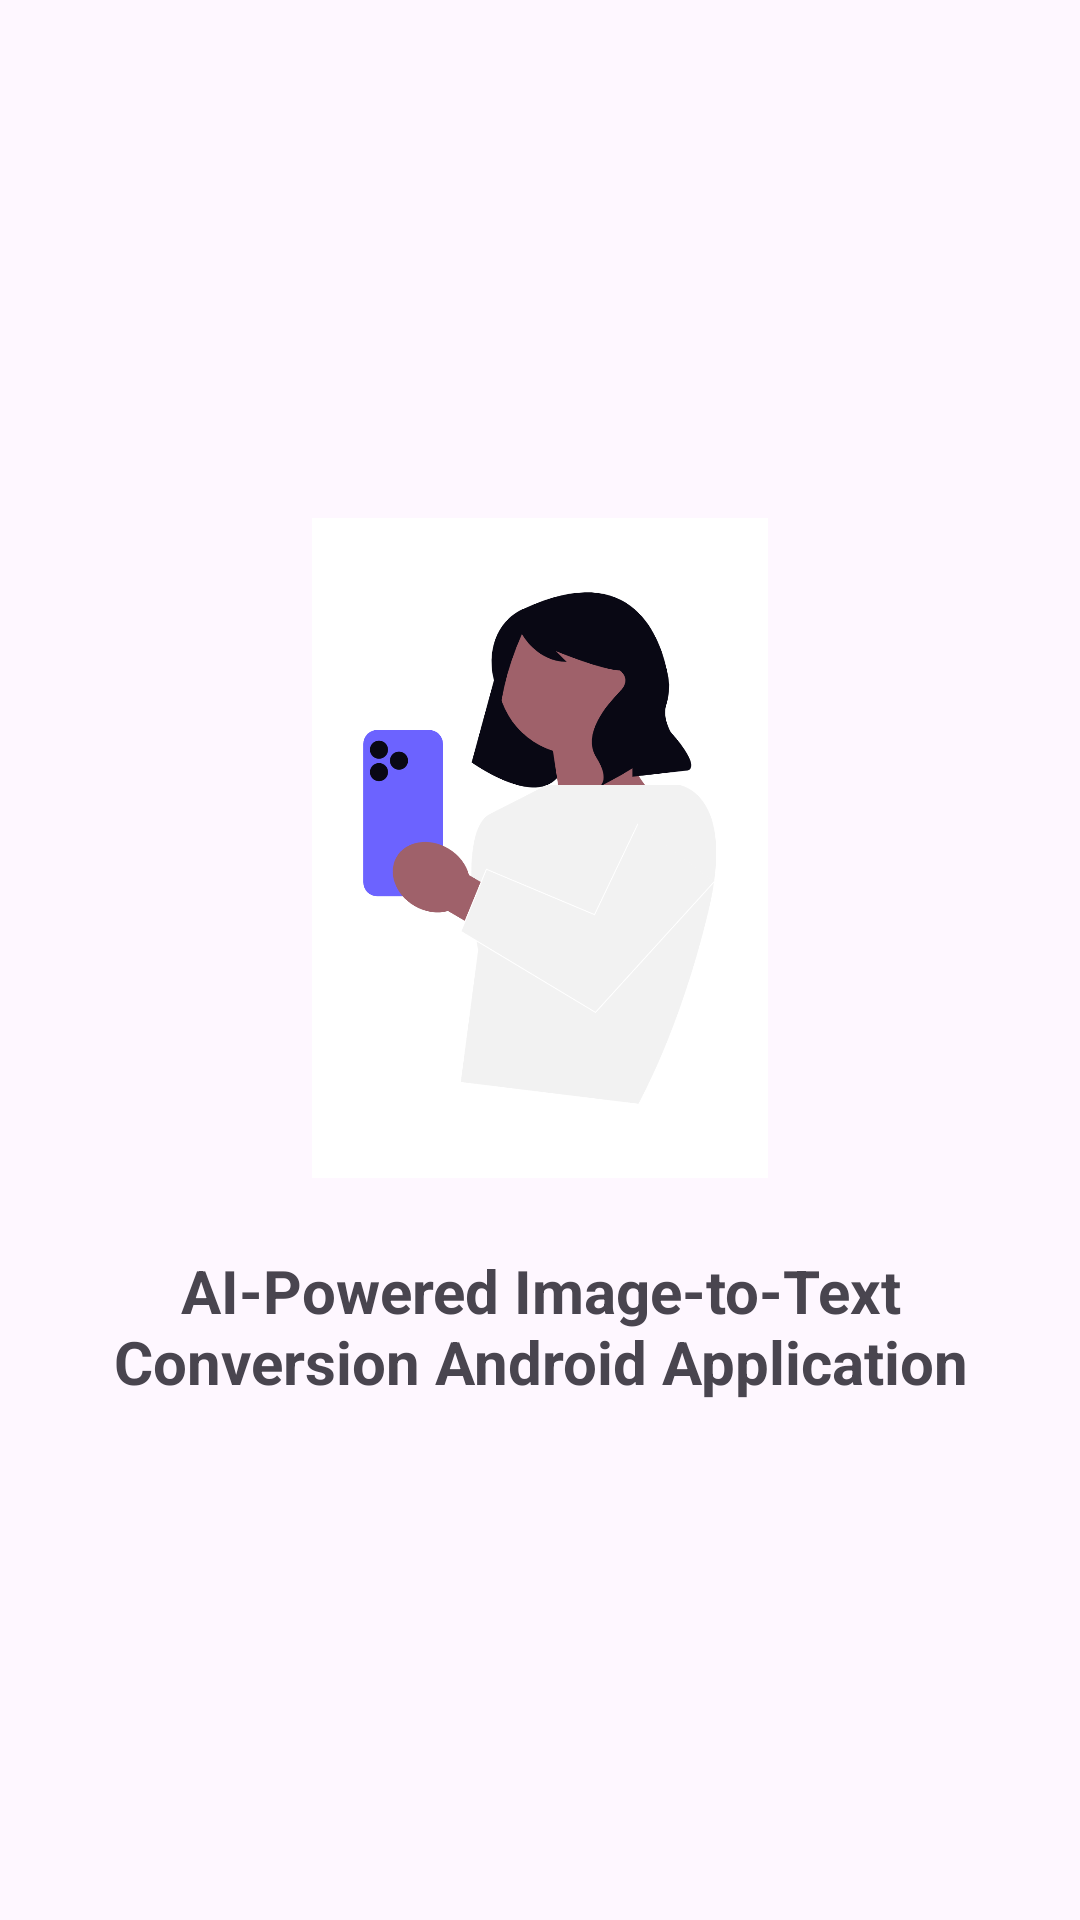

Produce the Android XML layout that renders to this screen, including the resource entries it uses.
<!-- AndroidManifest.xml: application theme Theme.AIPoweredImagetoTextConversionAndroidApplication -->
<!-- res/layout/activity_splash_screen.xml -->
<?xml version="1.0" encoding="utf-8"?>
<LinearLayout xmlns:android="http://schemas.android.com/apk/res/android"
    android:id="@+id/main_splash"
    android:layout_width="match_parent"
    android:layout_height="match_parent"
    android:orientation="vertical"
    android:gravity="center"
    android:padding="16dp">

    <ImageView
        android:id="@+id/imageView"
        android:layout_width="220dp"
        android:layout_height="220dp"
        android:src="@drawable/logo"
        android:contentDescription="Logo"/>

    <TextView
        android:id="@+id/textView"
        android:layout_width="match_parent"
        android:layout_height="wrap_content"
        android:text="AI-Powered Image-to-Text Conversion Android Application"
        android:fontFamily="sans-serif"
        android:gravity="center"
        android:textSize="20sp"
        android:layout_marginTop="24dp"
        android:textStyle="bold"/>
</LinearLayout>
<!-- resources referenced by this layout -->
<resources>
  <!-- drawable logo: png bitmap (drawable, 84149 bytes) -->
  <style name="Theme.AIPoweredImagetoTextConversionAndroidApplication" parent="Base.Theme.AIPoweredImagetoTextConversionAndroidApplication" />
  <style name="Base.Theme.AIPoweredImagetoTextConversionAndroidApplication" parent="Theme.Material3.DayNight.NoActionBar">
          
          
      </style>
</resources>
